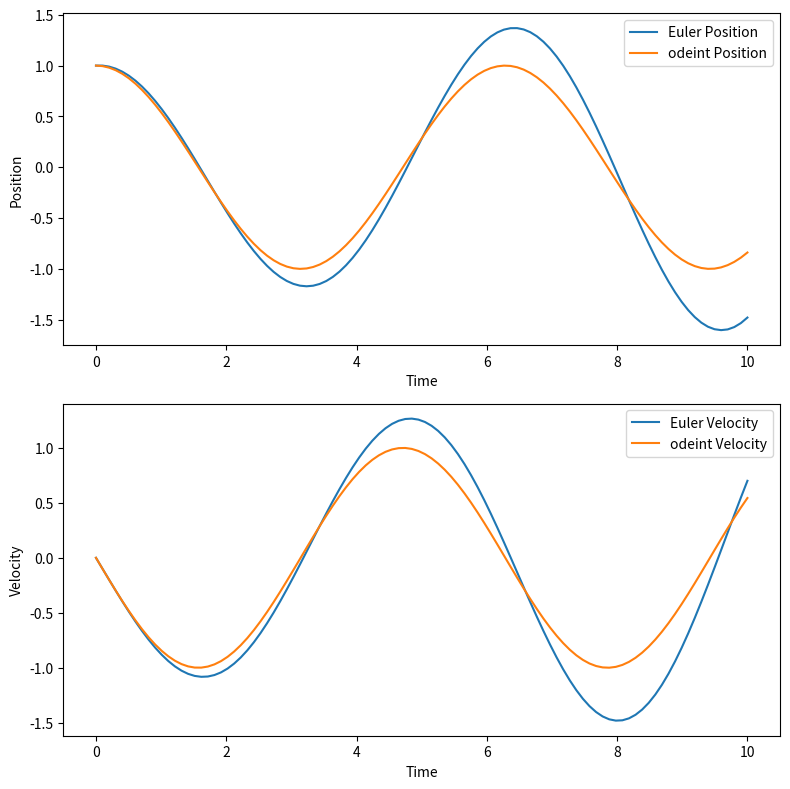

This figure's Python source:
import numpy as np
import matplotlib.pyplot as plt
from scipy.integrate import odeint


def solve_ode_euler(step_num):
    """
    使用欧拉法求解弹簧 - 质点系统的常微分方程。

    参数:
    step_num (int): 模拟的步数

    返回:
    tuple: 包含时间数组、位置数组和速度数组的元组
    """
    # 创建存储位置和速度的数组
    position = np.zeros(step_num)
    velocity = np.zeros(step_num)

    # 计算时间步长，假设总时间为10
    time_step = 10 / step_num

    # 设置初始位置和速度
    position[0] = 1.0
    velocity[0] = 0.0

    # 弹簧常数 k = 1, 质量 m = 1
    k = 1.0
    m = 1.0

    # 使用欧拉法迭代求解微分方程
    for i in range(step_num - 1):
        acceleration = -k * position[i] / m
        velocity[i + 1] = velocity[i] + acceleration * time_step
        position[i + 1] = position[i] + velocity[i] * time_step

    # 生成时间数组
    time_points = np.linspace(0, 10, step_num)

    return time_points, position, velocity


def spring_mass_ode_func(state, time):
    """
    定义弹簧 - 质点系统的常微分方程。

    参数:
    state (list): 包含位置和速度的列表
    time (float): 时间

    返回:
    list: 包含位置和速度的导数的列表
    """
    # 从状态中提取位置和速度
    x, v = state

    # 计算位置和速度的导数，假设 k = 1, m = 1
    dxdt = v
    dvdt = -x

    return [dxdt, dvdt]


def solve_ode_odeint(step_num):
    """
    使用 odeint 求解弹簧 - 质点系统的常微分方程。

    参数:
    step_num (int): 模拟的步数

    返回:
    tuple: 包含时间数组、位置数组和速度数组的元组
    """
    # 设置初始条件
    initial_state = [1.0, 0.0]

    # 创建时间点数组，假设总时间为10
    time_points = np.linspace(0, 10, step_num)

    # 使用 odeint 求解微分方程
    solution = odeint(spring_mass_ode_func, initial_state, time_points)

    # 从解中提取位置和速度
    position = solution[:, 0]
    velocity = solution[:, 1]

    return time_points, position, velocity


def plot_ode_solutions(time_euler, position_euler, velocity_euler, time_odeint, position_odeint, velocity_odeint):
    """
    绘制欧拉法和 odeint 求解的位置和速度随时间变化的图像。

    参数:
    time_euler (np.ndarray): 欧拉法的时间数组
    position_euler (np.ndarray): 欧拉法的位置数组
    velocity_euler (np.ndarray): 欧拉法的速度数组
    time_odeint (np.ndarray): odeint 的时间数组
    position_odeint (np.ndarray): odeint 的位置数组
    velocity_odeint (np.ndarray): odeint 的速度数组
    """
    # 创建图形并设置大小
    fig, axes = plt.subplots(2, 1, figsize=(8, 8))

    # 绘制位置对比图
    axes[0].plot(time_euler, position_euler, label='Euler Position')
    axes[0].plot(time_odeint, position_odeint, label='odeint Position')
    axes[0].set_xlabel('Time')
    axes[0].set_ylabel('Position')
    axes[0].legend()

    # 绘制速度对比图
    axes[1].plot(time_euler, velocity_euler, label='Euler Velocity')
    axes[1].plot(time_odeint, velocity_odeint, label='odeint Velocity')
    axes[1].set_xlabel('Time')
    axes[1].set_ylabel('Velocity')
    axes[1].legend()

    # 显示图形
    plt.tight_layout()
    plt.show()


if __name__ == "__main__":
    # 模拟步数
    step_count = 100
    # 使用欧拉法求解
    time_euler, position_euler, velocity_euler = solve_ode_euler(step_count)
    # 使用 odeint 求解
    time_odeint, position_odeint, velocity_odeint = solve_ode_odeint(step_count)
    # 绘制对比结果
    plot_ode_solutions(time_euler, position_euler, velocity_euler, time_odeint, position_odeint, velocity_odeint)
